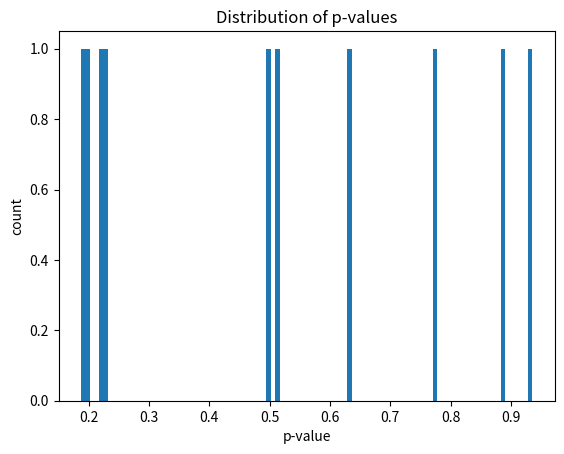
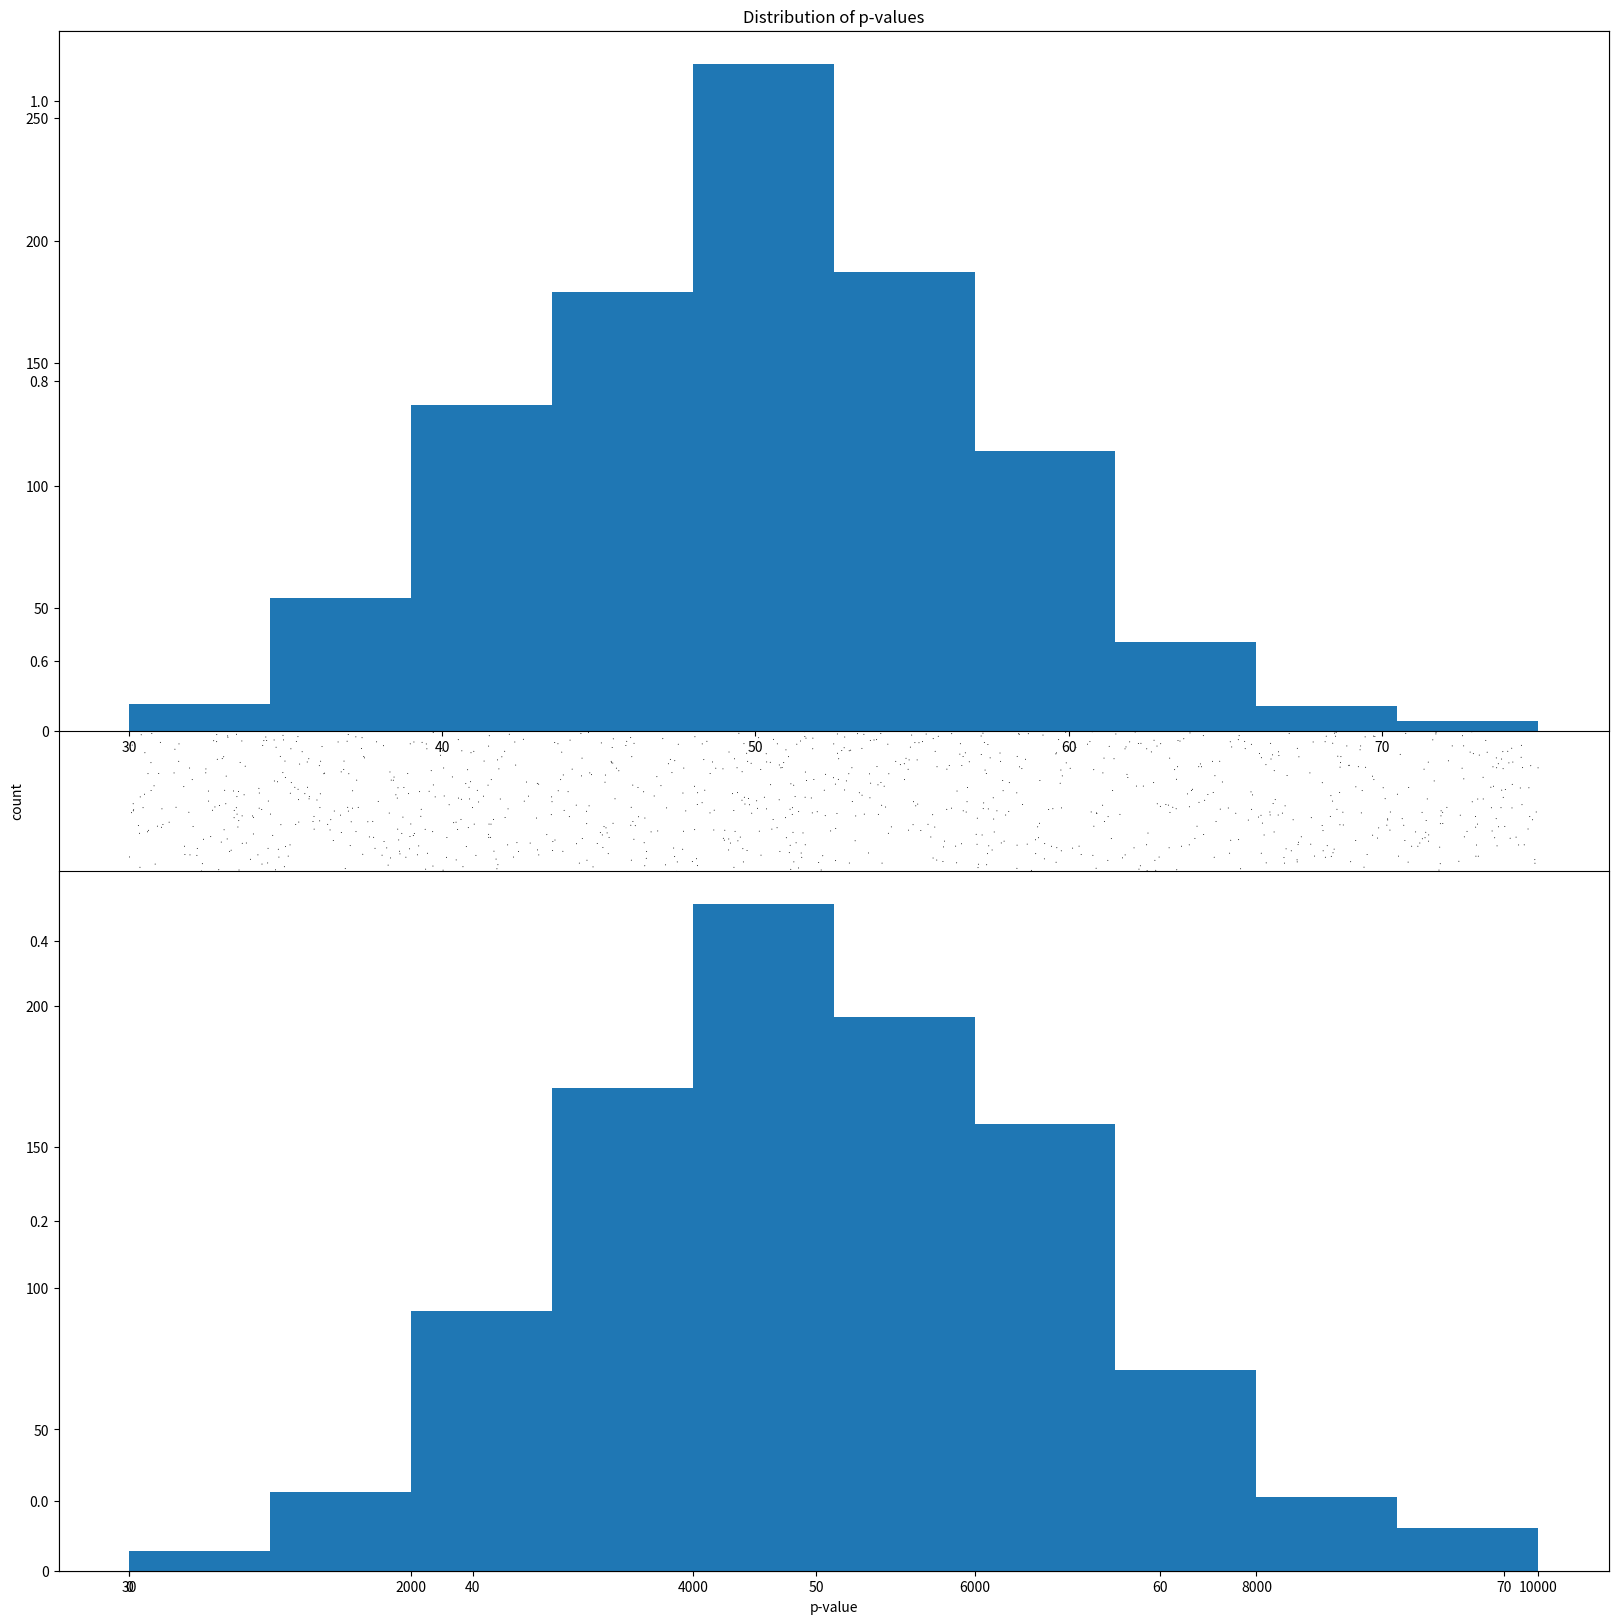

The matplotlib source for these figures, in order:
# -*- coding: utf-8 -*-
"""
Created on Thu Dec  1 11:04:54 2016

@author: deanpospisil
"""
import numpy as np
from scipy import stats
import matplotlib.pyplot as plt

# define a function for calculating the t-statistic
def t_stat(x1,x2):
    n=len(x1)
    mean_dif = (np.mean(x1)-np.mean(x2))
    pooled_var = (((np.var(x1, ddof=1) + np.var(x2, ddof=1))/2)**0.5)
    se = pooled_var*(2/n)**0.5
    return np.abs(mean_dif/se)
#set my parameters of the null distribution
n = 10
mu = 1
sd = 1
iters = 10
p_list = []
for i in range(iters):
    #get my two samples from the null dist
    sample1 = np.random.normal(loc=mu, scale=sd, size=n)
    sample2 = np.random.normal(loc=mu, scale=sd, size=n)
    #calc t_stat
    t = t_stat(sample1, sample2)
    #look up its p-value
    p = 2*(1-(stats.t.cdf(t, df=2*(n-1))))
    p_list.append(p)

p_vals = np.array(p_list)    
_ = plt.hist(p_vals, bins=100)
plt.xlabel('p-value')
plt.ylabel('count')
plt.title('Distribution of p-values')

print('at p<.05 I reject the null hypothesis '+ 
      str(sum(p_vals<.05)/iters) + ' percent of the time')
print('at p<0.1 I reject the null hypothesis '+
      str(sum(p_vals<.1)/iters) + ' percent of the time')

def t_test_iters(n, mu, sd, iters=1000):
    p_list = []
    for i in range(iters):
        #get my two samples from the null dist
        sample1 = np.random.normal(loc=mu, scale=sd, size=n)
        sample2 = np.random.normal(loc=mu, scale=sd, size=n)
        #calc t_stat
        t = t_stat(sample1, sample2)
        #look up its p-value
        p = 2*(1-(stats.t.cdf(t, df=2*(n-1))))
        p_list.append(p)
    return np.array(p_list)
    
    
p_thresh = .05
iters = 10
mu = 0
sd = 1
#vary over n while keeping m
frac_sig = [sum(t_test_iters(n=n, mu=mu, sd=sd, iters=iters)<.05)
            for n in range(10,20)]

#%%
#set my parameters of the null distribution
n = 1000
mu = 1

iters = 10000
p_list = []
t_list = []
for i in range(iters):
    #get my two samples from the null dist
    sample1 = np.random.poisson(lam=mu, size=n)
    sample2 = np.random.poisson(lam=mu, size=n)
    #calc t_stat
    t = t_stat(sample1, sample2)
    t_list.append(t)
    #look up its p-value
    p = 2*(1-(stats.t.cdf(t, df=2*(n-1))))
    p_list.append(p)

p_vals = np.array(p_list)
plt.figure(figsize=(20,20))    
#_ = plt.hist(p_vals, bins=1000, cumulative=True)
_ = plt.scatter(range(len(p_vals)), p_vals, s=0.5,c='k',edgecolors='none')

plt.xlabel('p-value')
plt.ylabel('count')
plt.title('Distribution of p-values')

print('at p<.05 I reject the null hypothesis '+ 
      str(sum(p_vals<.05)/iters) + ' percent of the time')
print('at p<0.1 I reject the null hypothesis '+
      str(sum(p_vals<.1)/iters) + ' percent of the time')

#%%
a = np.random.poisson(lam=10,size=(5,1000))
b = np.random.poisson(lam=1,size=(50,1000))
plt.subplot(211)
plt.hist(np.sum(a,0))
plt.subplot(212)
plt.hist(np.sum(b,0))
#%%
# now lets figure out the cut off of.
def test_stat1(x,lam0,lam1):
    return (np.mean(x)-lam0)/(lam1-lam0)
def test_stat2(x,lam0,lam1):
    log_alt_prob = np.sum(np.log(stats.poisson.pmf(x, mu=lam1)))
    log_null_prob = np.sum(np.log(stats.poisson.pmf(x, mu=lam0)))
    return log_alt_prob-log_null_prob
def test_stat3(x,lam0,lam1):
    log_alt_prob = stats.poisson.pmf(stats.mode(x), mu=lam1)
    log_null_prob = stats.poisson.pmf(stats.mode(x), mu=lam0)
    return log_alt_prob-log_null_prob
lam1 = 6
lam0 = 5
n = 5

x=np.random.poisson(lam=lam0, size=(10000,n))
test_stat1_dist = np.array([test_stat1(samp, lam0, lam1) for samp in x])
stat1_crit = np.percentile(test_stat1_dist,95)

test_stat2_dist = np.array([test_stat2(samp, lam0, lam1) for samp in x])
stat2_crit = np.percentile(test_stat2_dist,95)

test_stat3_dist = np.array([test_stat3(samp, lam0, lam1) for samp in x])
stat3_crit = np.percentile(test_stat3_dist,95)

#%%
#tstat pars
def mean_dif(x1, x2):
    return np.mean(x1)-np.mean(x2)
def pool_var(x1, x2):
    n=len(x1)
    pooled_var = (((np.var(x1, ddof=1) + np.var(x2, ddof=1))/2)**0.5)
    se = pooled_var*((2/n)**0.5)
    return se
def p_val_t(t, n):
    p = 2*(1-(stats.t.cdf(t, df=2*(n-1))))
    return p

#numerator
n=5
mu=10
sample1 = np.random.poisson(lam=mu, size=n)
sample2 = np.random.poisson(lam=mu, size=n)


num = mean_dif(sample1, sample2)
den = pool_var(sample1, sample2)
t = num/den
p = p_val_t(t, n)

t_true, p_true = stats.ttest_ind(sample1, sample2, equal_var=True)

#denominator
